Photos from the image-classification dataset "Imagenes360" in the GitHub repository AgroJuan/Imagenes360. Its 6 classes are: aceptable, borrosa, correct, nitida, sobreexpuesta, subexpuesta.

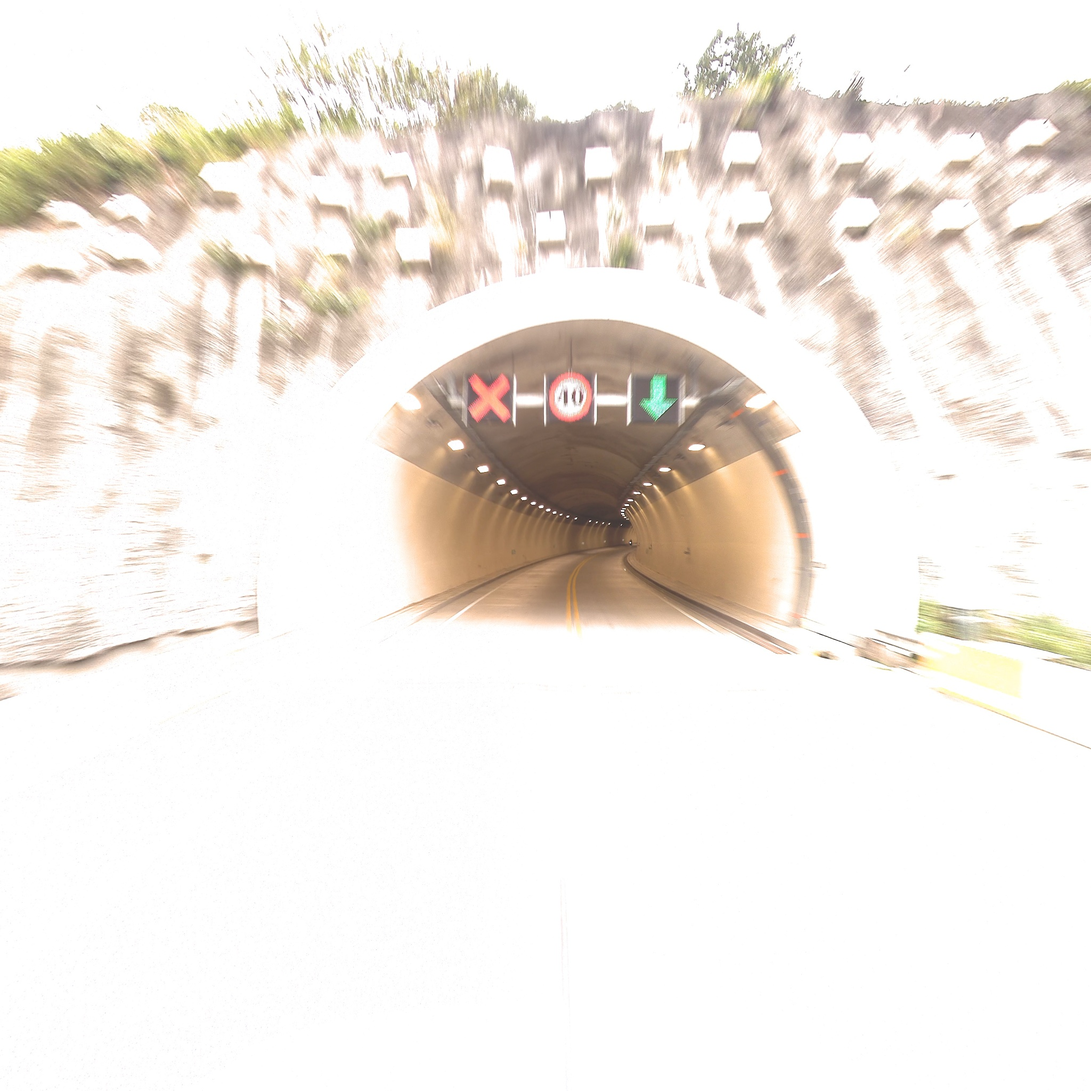
Label: borrosa

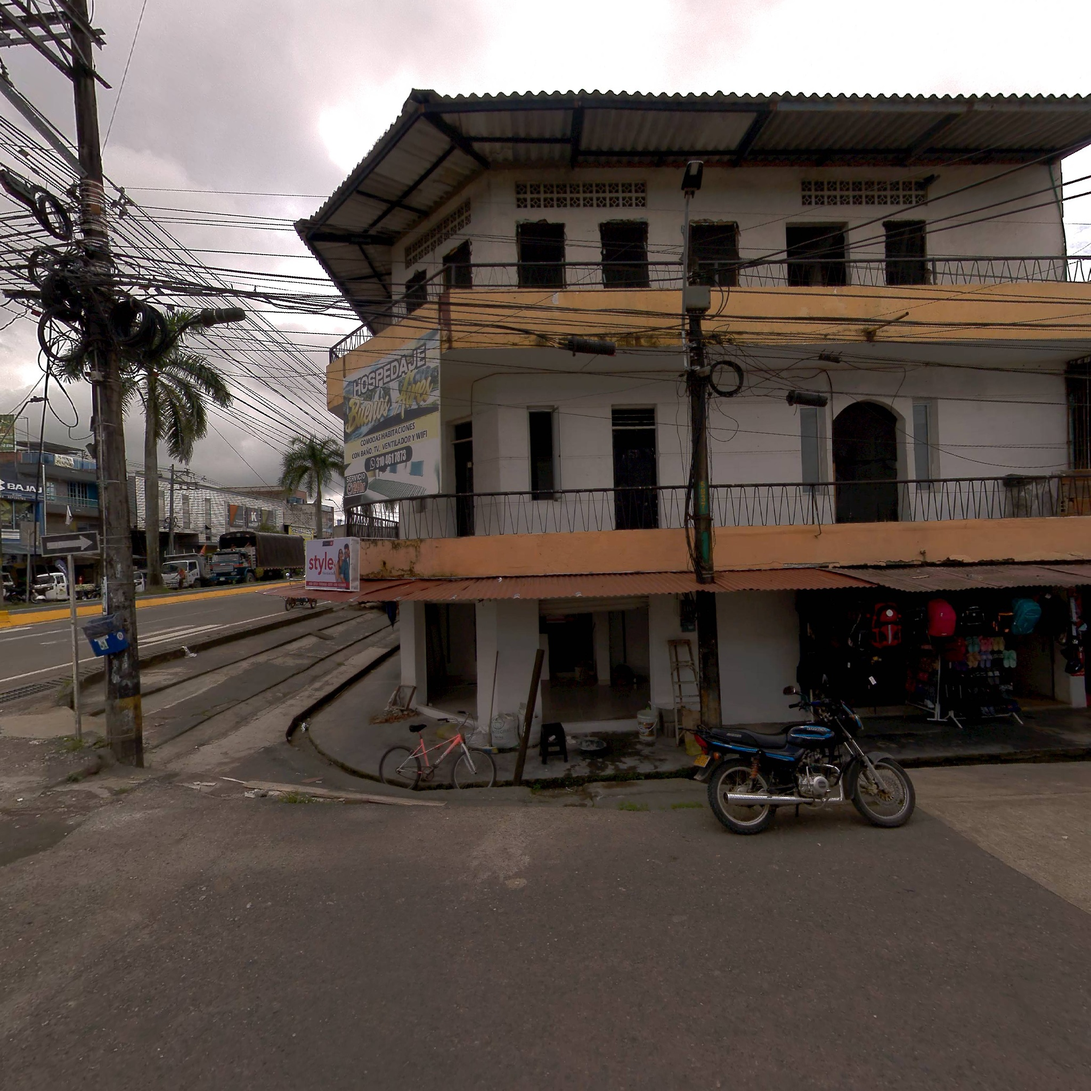
Label: nitida

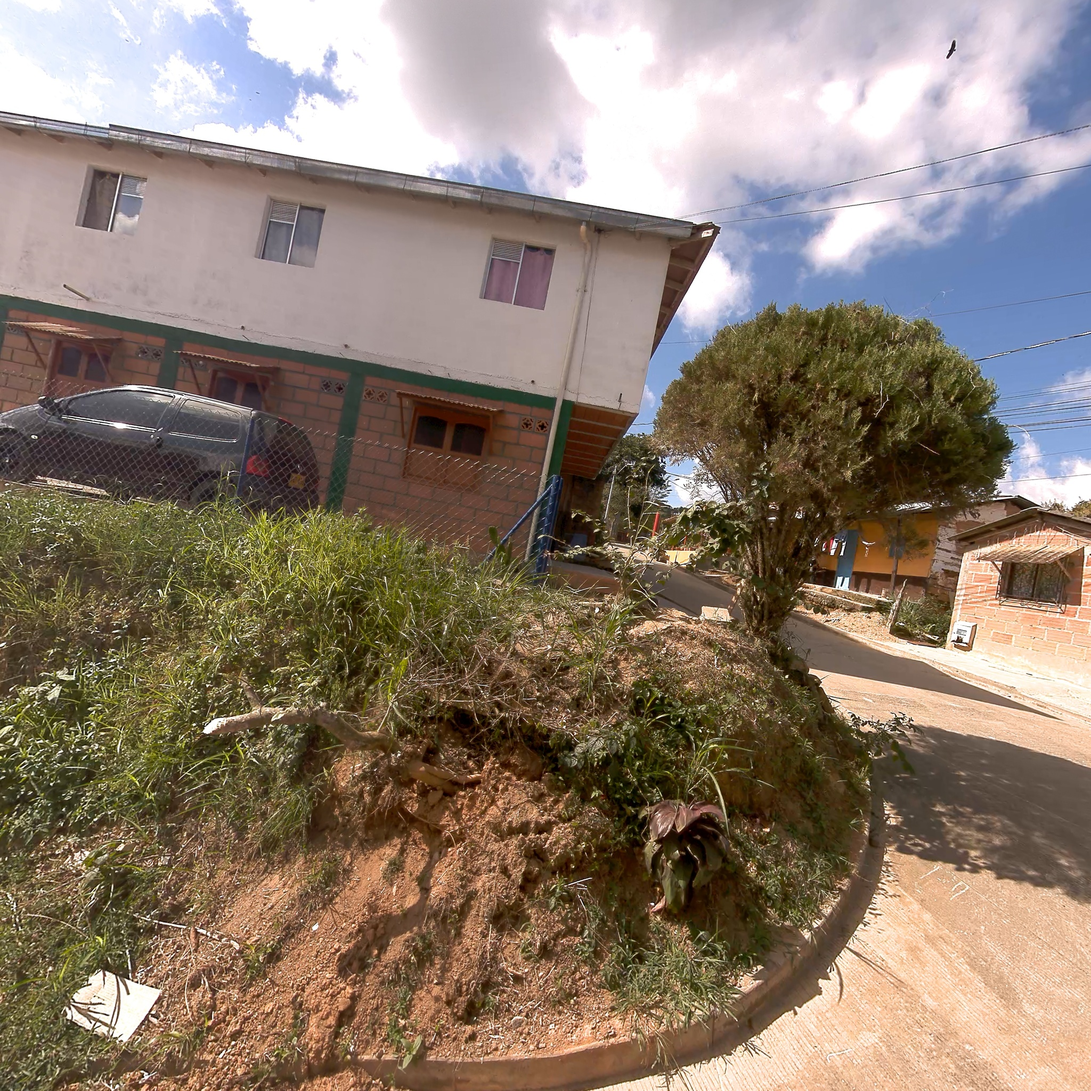
Label: correct

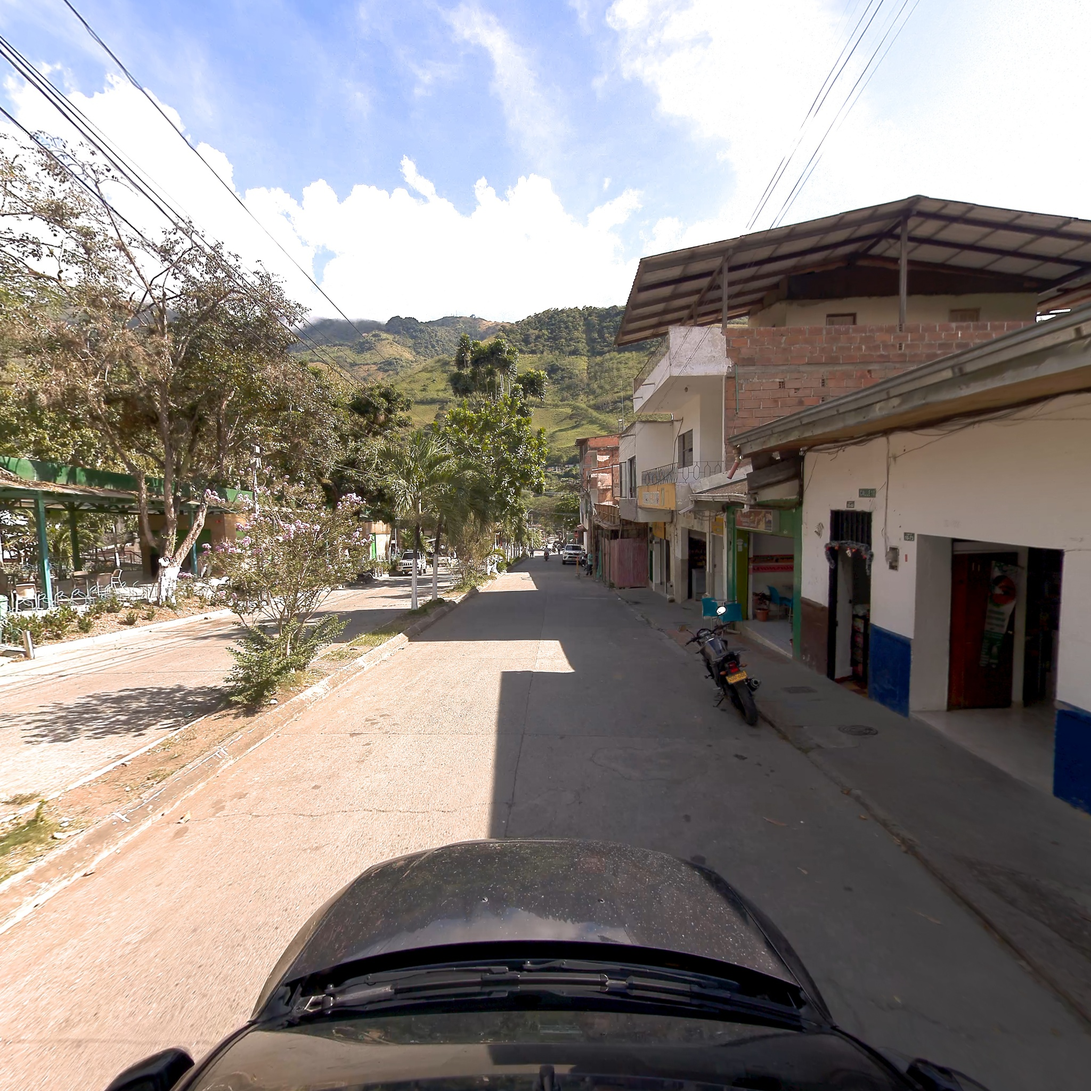
Label: nitida

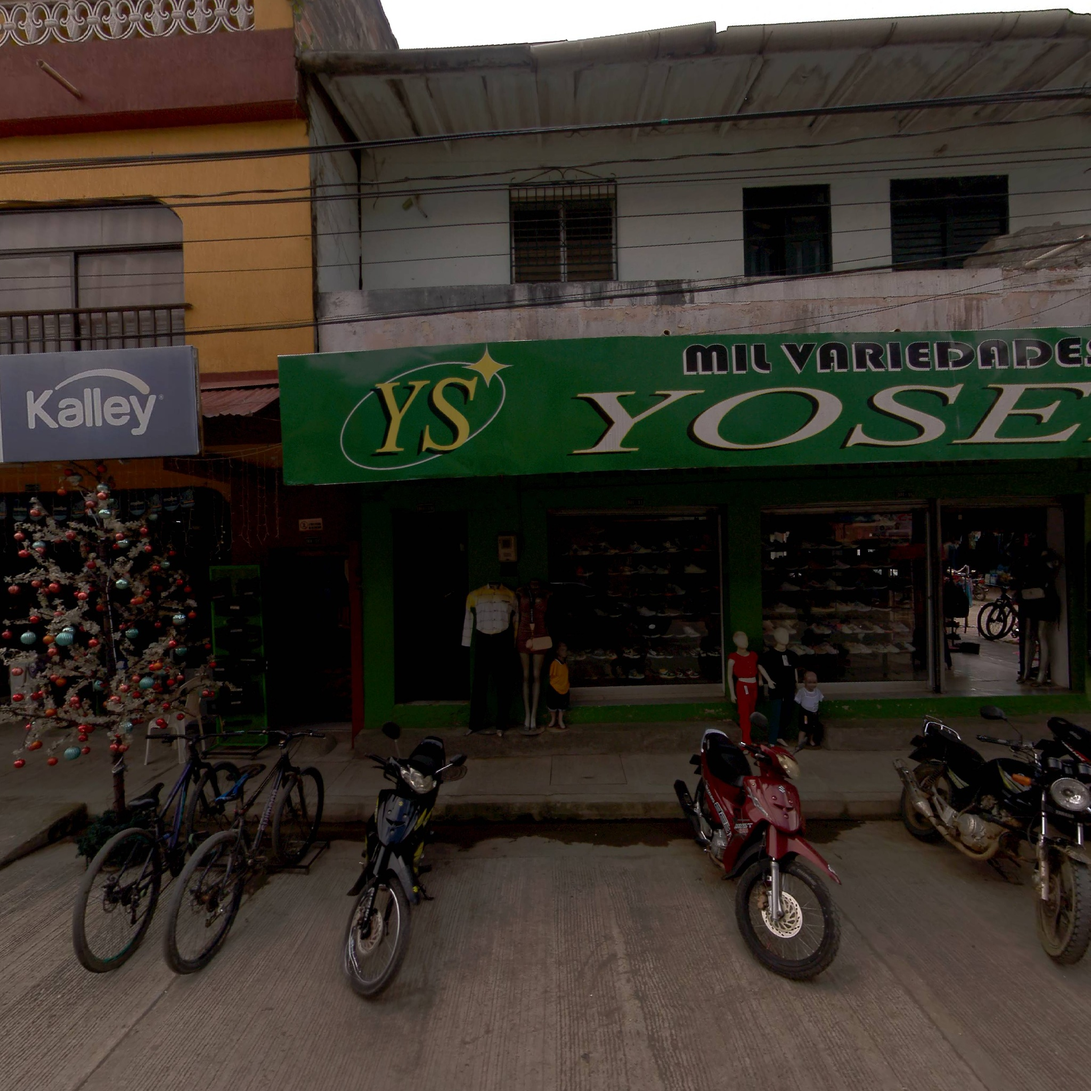
Label: correct

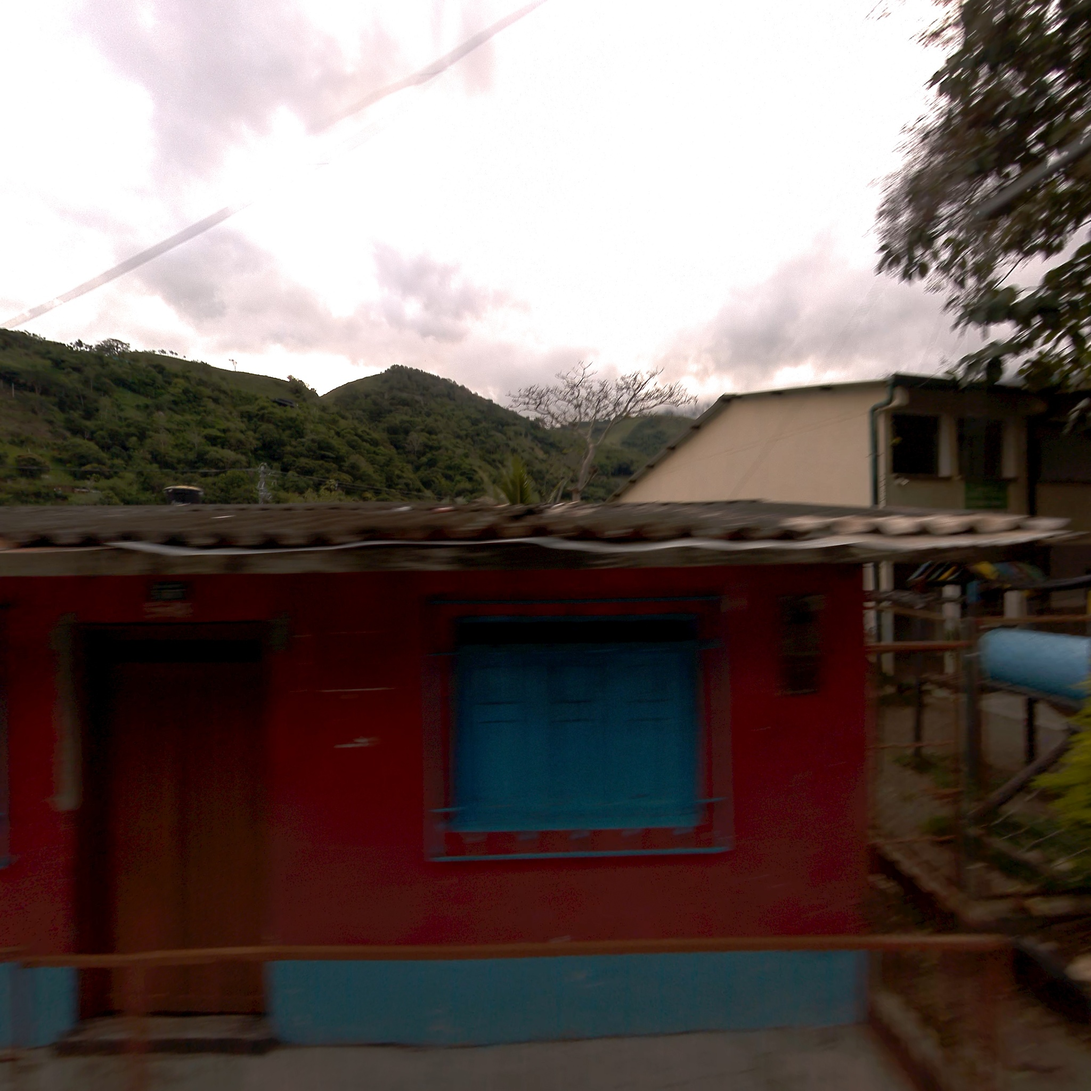
Label: aceptable
